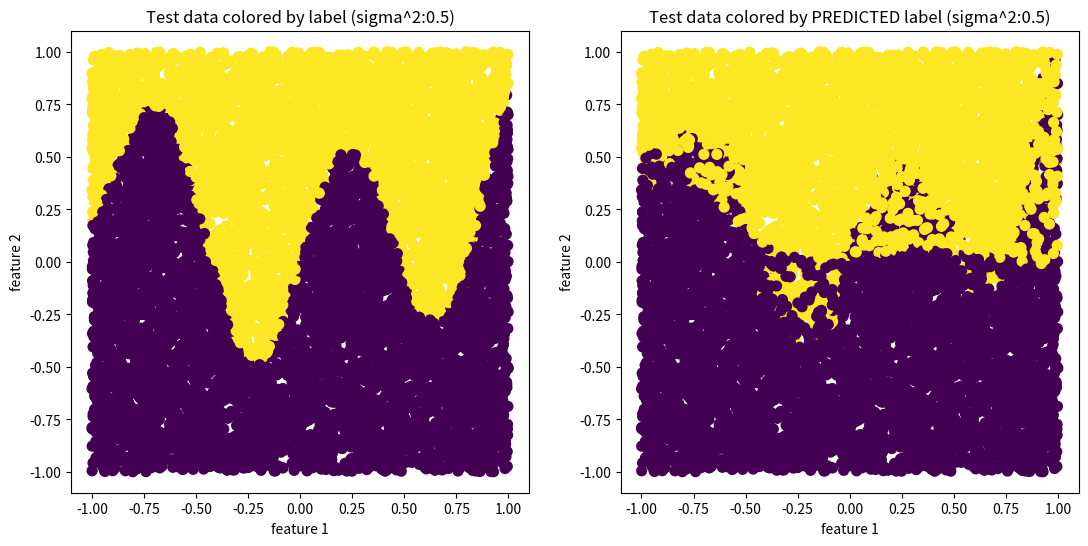
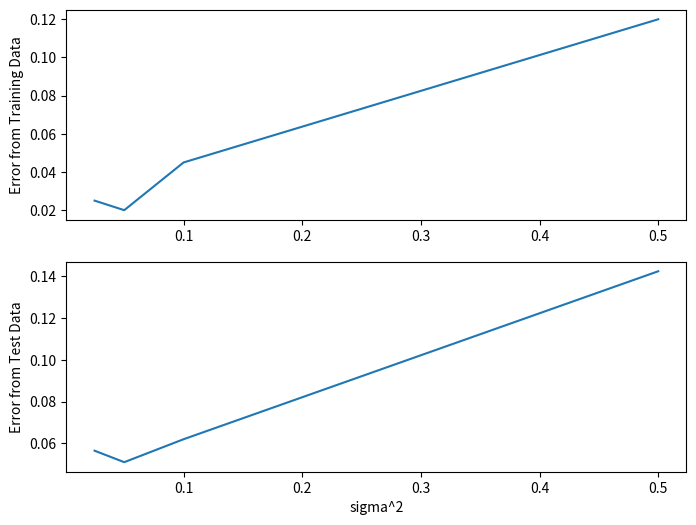

Reproduce these figures in Python, in order.
from mpl_toolkits.mplot3d import axes3d
import numpy as np
import scipy.io as sio
import numpy.linalg as la
import matplotlib.pyplot as plt
import sys

def cal_kernel(sigma):
  """
  cal_kernel takes in a sigma value and solves for K and alpha from the training data (X). It then 
  estimates the predicted label (y2) using K and alpha. Afterwards, it estimates the error between 
  the predicted label (y2) and the training data (y). cal_kernel can then, calculate K with the test 
  data and estimate the test data's predicted label (ytest2). The error between the predicted label 
  (ytest2) and the test data (ytest) is then calculated.  
  """
  print("sigma^2:",sigma)
  n = 200
  p = 2
  X = 2*(np.random.rand(n,p)-.5)  # generate random numbers from -1 to 1
  y = np.sign(X[:,1]-(X[:,0]**2/2+np.sin(X[:,0]*7)/2))  # y is either 1 or -1
  #print("X.shape:",X.shape)
  #print("y.shape:",y.shape)

  # Train a kernel ridge regression using a Gaussian kernel
  lam = 1

  norms2 = (np.array(la.norm(X,axis=1)).T)**2 # squared norm of each training sample
  innerProds = X@X.T
  #print("norms2.shape",norms2.shape)

  # squared distances between each pair of training samples
  dist2 = np.matrix(norms2).T@np.ones([1,n]) + np.ones([n,1])@np.matrix(norms2) - 2*innerProds 

  K = np.exp(-1*dist2/(2*sigma))  # K's dimension is 200x200
  #print("K.shape",K.shape)
  alpha = la.inv(K+lam*np.identity(n))@y # alpha's dimension is 1x200
  #print("alpha.shape:", alpha.shape)
  yhat = K@alpha.T  # yhat's dimension is 200x1
  #print("yhat.shape:", yhat.shape)
  y2 = np.array(np.sign(yhat))

  # calculate error for training sample data
  err1 = np.zeros(1)
  for k in range(y.shape[0]):
   if(y2[k] != y[k]):
     err1 = err1 + 1
  err1 = err1/y.shape[0]
  print("error for training data:", err1)

  ntest = 2000
  Xtest = 2*(np.random.rand(ntest,p)-0.5)
  ytest = np.sign(Xtest[:,1]-(Xtest[:,0]**2/2+np.sin(Xtest[:,0]*7)/2))  
  norms2_test = (np.array(la.norm(Xtest,axis=1)).T)**2 # squared norm of each training sample
  innerProds_test = Xtest@X.T
  #print("norms2_test.shape",norms2_test.shape)
  dist2_test = np.matrix(norms2_test).T@np.ones([1,n]) + np.ones([ntest,1])@np.matrix(norms2) - 2*innerProds_test
  K_test = np.exp(-1*dist2_test/(2*sigma))  # K_test's dimension is 2000x200
  #print("K_test.shape:", K_test.shape)
  ytesthat = K_test@alpha.T   # ytesthat's dimension is 2000x1
  ytest2 = np.array(np.sign(ytesthat))  
  #print("ytesthat.shape",ytesthat.shape)
  #print("Xtest.shape",Xtest.shape)

  # plot
  ax1 = plt.subplot(121)
  ax1.scatter(X[:,0],X[:,1],50, c=y)
  ax1.set_xlabel('feature 1')
  ax1.set_ylabel('feature 2')
  ax1.set_title('Training data colored by label (sigma^2:' +str(sigma) + ')')

  ax2 = plt.subplot(122)
  ax2.scatter(X[:,0],X[:,1],50,c=y2)
  ax2.set_xlabel('feature 1')
  ax2.set_ylabel('feature 2')
  ax2.set_title('Training data colored by PREDICTED label (sigma^2:'+str(sigma) + ')')
  plt.show()

  ax3 = plt.subplot(121)
  ax3.scatter(Xtest[:,0],Xtest[:,1],50,c=ytest)
  ax3.set_xlabel('feature 1')
  ax3.set_ylabel('feature 2')
  ax3.set_title('Test data colored by label (sigma^2:'+str(sigma)+')')

  ax4 = plt.subplot(122)
  ax4.scatter(Xtest[:,0],Xtest[:,1],50,c=ytest2)
  ax4.set_xlabel('feature 1')
  ax4.set_ylabel('feature 2')
  ax4.set_title('Test data colored by PREDICTED label (sigma^2:' +str(sigma)+')')
  plt.show()

  # calculate error for test data
  err2 = np.zeros(1)
  for k in range(ytest.shape[0]):
   if(ytest2[k] != ytest[k]):
     err2 = err2 + 1
  err2 = err2/ytest.shape[0]
  print("error for test data:", err2)

  errors = np.zeros((2))
  errors[0] = err1
  errors[1] = err2
  return errors

# main code
serr = np.array([[0.025],[0.05],[0.1],[0.5]])
serrfin = np.zeros((2,4))

plt.rcParams['figure.figsize'] = [13, 6]
serrfin[:,0] = cal_kernel(0.025)
serrfin[:,1] = cal_kernel(0.05)
serrfin[:,2] = cal_kernel(0.1)
serrfin[:,3] = cal_kernel(0.5)

print(serrfin) 

f,(ax1,ax2) = plt.subplots(2, figsize=(8, 6))
ax1.set_ylabel('Error from Training Data')
ax1.plot(serr,serrfin[0,:])
ax2.set_ylabel('Error from Test Data')
ax2.plot(serr,serrfin[1,:])
plt.xlabel("sigma^2")
plt.show()
